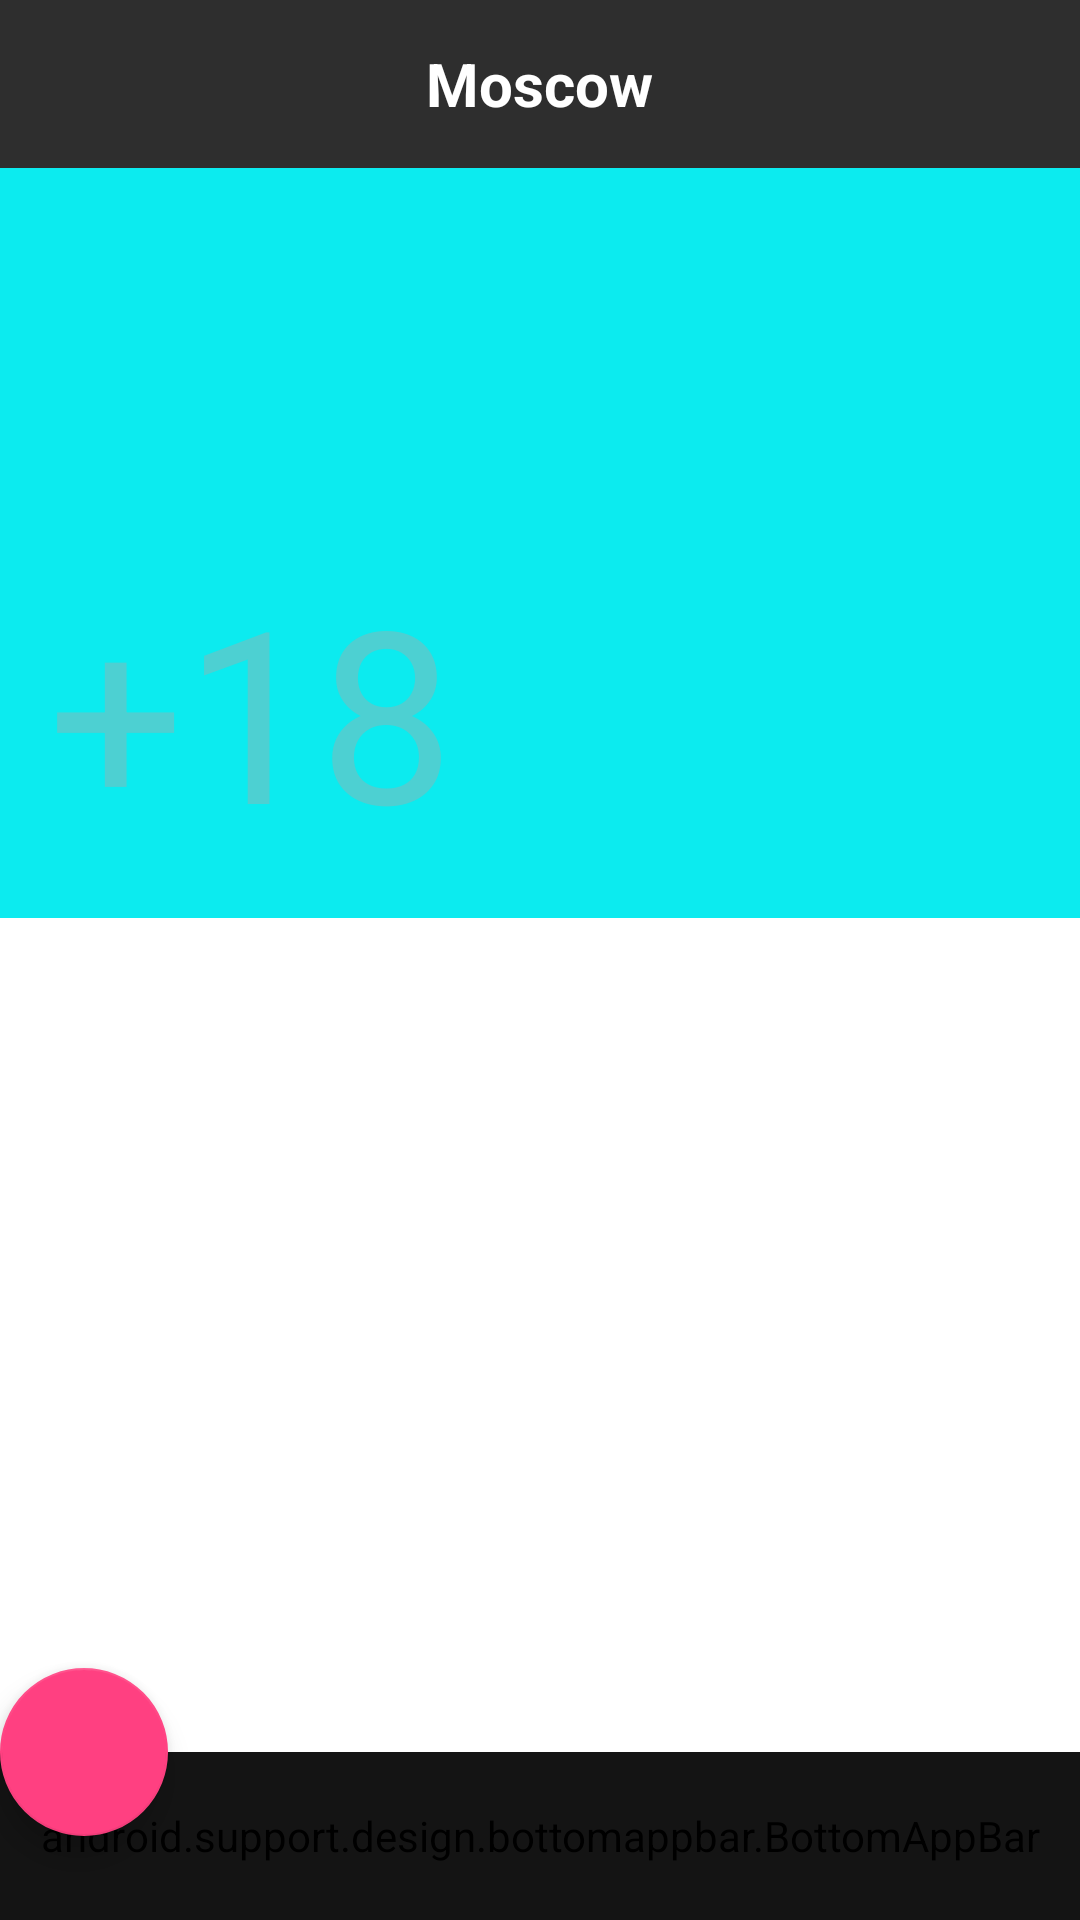

Android layout source for this screen:
<!-- AndroidManifest.xml: application theme AppTheme -->
<!-- res/layout/weather_main.xml -->
<?xml version="1.0" encoding="utf-8"?>
<android.support.constraint.ConstraintLayout xmlns:android="http://schemas.android.com/apk/res/android"
    xmlns:app="http://schemas.android.com/apk/res-auto"
    xmlns:tools="http://schemas.android.com/tools"
    android:layout_width="match_parent"
    android:layout_height="match_parent"
    tools:context=".WeatherActivity">

    <android.support.design.widget.AppBarLayout
        android:id="@+id/appbar_layout"
        android:layout_width="match_parent"
        android:layout_height="wrap_content">

        <RelativeLayout
            android:layout_width="match_parent"
            android:layout_height="wrap_content">

            <android.support.v7.widget.Toolbar
                android:id="@+id/toolbar"
                android:layout_width="match_parent"
                android:layout_height="wrap_content"
                android:theme="@style/ThemeOverlay.AppCompat.ActionBar" />

            <TextView
                android:layout_width="wrap_content"
                android:layout_height="wrap_content"
                android:layout_centerInParent="true"
                android:text="@string/country"
                android:textColor="@android:color/white"
                android:textSize="20sp"
                android:textStyle="bold" />

        </RelativeLayout>
    </android.support.design.widget.AppBarLayout>

    <RelativeLayout
        android:layout_width="match_parent"
        android:layout_height="match_parent"
        android:layout_marginTop="?attr/actionBarSize">

        <RelativeLayout
            android:id="@+id/rl"
            android:layout_width="match_parent"
            android:layout_height="250dp"
            android:background="@color/blue">

            <TextView
                android:id="@+id/tv"
                android:layout_width="wrap_content"
                android:layout_height="wrap_content"
                android:layout_marginEnd="@dimen/default_padding"
                android:layout_marginStart="@dimen/default_padding"
                android:layout_marginTop="@dimen/default_padding"
                android:textStyle="bold" />

            <TextView
                android:layout_width="wrap_content"
                android:layout_height="wrap_content"
                android:layout_alignParentBottom="true"
                android:layout_marginBottom="@dimen/default_padding"
                android:layout_marginLeft="@dimen/default_padding"
                android:layout_marginStart="@dimen/default_padding"
                android:text="+18"
                android:textSize="80sp"
                app:layout_constraintBottom_toBottomOf="parent"
                app:layout_constraintLeft_toLeftOf="parent"
                app:layout_constraintRight_toRightOf="parent"
                app:layout_constraintTop_toTopOf="parent" />

        </RelativeLayout>

    </RelativeLayout>

    <include layout="@layout/bottom_container" />

</android.support.constraint.ConstraintLayout>
<!-- res/layout/bottom_container.xml (included above) -->
<?xml version="1.0" encoding="utf-8"?>
<android.support.design.widget.CoordinatorLayout xmlns:android="http://schemas.android.com/apk/res/android"
    xmlns:app="http://schemas.android.com/apk/res-auto"
    xmlns:tools="http://schemas.android.com/tools"
    android:layout_width="match_parent"
    android:layout_height="match_parent">

    <android.support.design.bottomappbar.BottomAppBar
        android:id="@+id/bottomAppBar"
        style="@style/Widget.MaterialComponents.BottomAppBar"
        android:layout_width="match_parent"
        android:layout_height="?attr/actionBarSize"
        android:layout_gravity="bottom"
        app:backgroundTint="@color/colorPrimaryDark"
        app:fabAttached="true"
        app:fabCradleDiameter="70dp"
        app:fabCradleRoundedCornerRadius="10dp"
        app:layout_scrollFlags="scroll|enterAlways"
        app:popupTheme="@style/ThemeOverlay.AppCompat.Light"
        app:theme="@style/ThemeOverlay.AppCompat.Dark.ActionBar"
        app:title="@string/cretae_action"
        app:titleTextColor="@color/colorPrimaryDark">

    </android.support.design.bottomappbar.BottomAppBar>

    <android.support.design.widget.FloatingActionButton
        android:id="@+id/fab"
        android:layout_width="wrap_content"
        android:layout_height="wrap_content"
        app:layout_anchor="@id/bottomAppBar"
        app:srcCompat="@drawable/ic_add_black_24dp"
        tools:ignore="VectorDrawableCompat" />
</android.support.design.widget.CoordinatorLayout>
<!-- resources referenced by this layout -->
<resources>
  <color name="blue">#0cebef</color>
  <color name="colorPrimaryDark">#eb000000</color>
  <dimen name="default_padding">16sp</dimen>
  <string name="country">Moscow</string>
  <string name="cretae_action">Create action</string>
  <style name="AppTheme" parent="Theme.AppCompat.Light.DarkActionBar">
          
          <item name="colorPrimary">@color/colorPrimary</item>
          <item name="colorPrimaryDark">@color/colorPrimaryDark</item>
          <item name="colorAccent">@color/colorAccent</item>
          <item name="android:textColor">@color/colorText</item>
          <item name="android:windowBackground">@drawable/les</item>
      </style>
  <color name="colorPrimary">#2e2e2e</color>
  <color name="colorAccent">#FF4081</color>
  <color name="colorText">#4dd0d2</color>
</resources>
